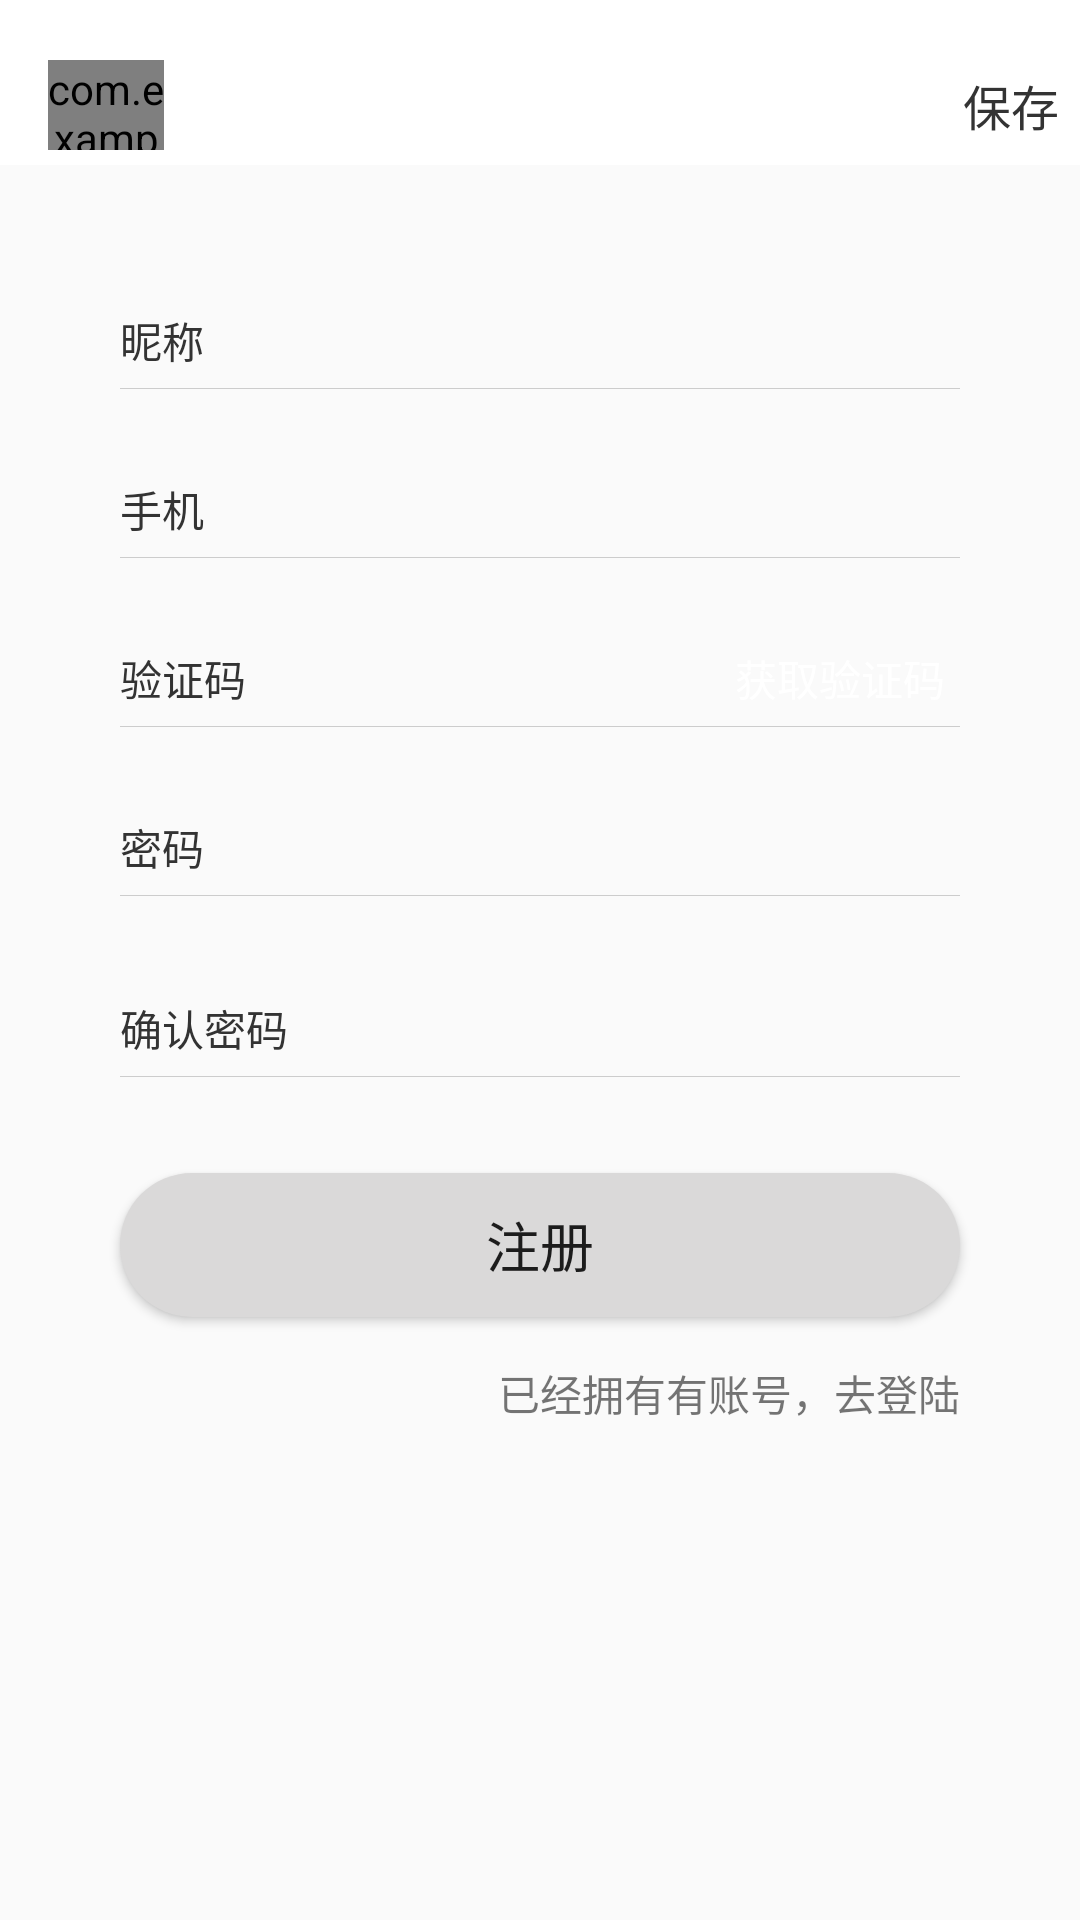

Reconstruct the res/layout file that produces this screen, plus the resources it refers to.
<!-- AndroidManifest.xml: application theme AppTheme -->
<!-- res/layout/activity_register.xml -->
<?xml version="1.0" encoding="utf-8"?>
<android.support.constraint.ConstraintLayout xmlns:android="http://schemas.android.com/apk/res/android"
    xmlns:app="http://schemas.android.com/apk/res-auto"
    xmlns:tools="http://schemas.android.com/tools"
    android:layout_width="match_parent"
    android:layout_height="match_parent"
    tools:context="com.example.sharemood.ui.login.activity.RegisterActivity">
    <include layout="@layout/toolbars_include"/>
    <TextView
        android:id="@+id/tv_account"
        android:layout_width="70dp"
        android:layout_height="wrap_content"
        android:text="手机"
        android:textColor="@color/main_color"
        app:layout_constraintBaseline_toBaselineOf="@+id/et_account"
        app:layout_constraintStart_toStartOf="@+id/guideline3"
        app:layout_constraintVertical_chainStyle="packed" />

    <TextView
        android:id="@+id/tv_code"
        android:layout_width="70dp"
        android:layout_height="wrap_content"
        android:text="验证码"
        android:textColor="@color/main_color"
        app:layout_constraintBaseline_toBaselineOf="@+id/et_code"
        app:layout_constraintStart_toStartOf="@+id/guideline3" />

    <TextView
        android:id="@+id/tv_password"
        android:layout_width="70dp"
        android:layout_height="wrap_content"
        android:text="密码"
        android:textColor="@color/main_color"
        app:layout_constraintBaseline_toBaselineOf="@+id/et_pw"
        app:layout_constraintStart_toStartOf="@+id/guideline3" />

    <TextView
        android:id="@+id/tv_confirm_pw"
        android:layout_width="70dp"
        android:layout_height="wrap_content"
        android:text="确认密码"
        android:textColor="@color/main_color"
        app:layout_constraintBaseline_toBaselineOf="@+id/et_confirm_pw"
        app:layout_constraintEnd_toStartOf="@+id/et_confirm_pw"
        app:layout_constraintHorizontal_chainStyle="spread_inside"
        app:layout_constraintStart_toStartOf="@+id/guideline3" />

    <EditText
        android:id="@+id/et_account"
        android:layout_width="0dp"
        android:layout_height="wrap_content"
        android:layout_marginTop="32dp"
        android:background="@null"
        android:ems="10"
        android:inputType="phone"
        app:layout_constraintEnd_toStartOf="@+id/iv_clean"
        app:layout_constraintHorizontal_bias="0.0"
        app:layout_constraintStart_toEndOf="@+id/tv_account"
        app:layout_constraintTop_toBottomOf="@+id/et_name" />

    <EditText
        android:id="@+id/et_code"
        android:layout_width="0dp"
        android:layout_height="wrap_content"
        android:layout_marginTop="32dp"
        android:background="@null"
        android:ems="10"
        android:inputType="number"
        app:layout_constraintEnd_toStartOf="@+id/tv_getcode"
        app:layout_constraintStart_toEndOf="@+id/tv_code"
        app:layout_constraintTop_toBottomOf="@+id/et_account" />

    <EditText
        android:id="@+id/et_pw"
        android:layout_width="0dp"
        android:layout_height="wrap_content"
        android:layout_marginTop="32dp"
        android:background="@null"
        android:ems="10"
        android:inputType="textPassword"
        app:layout_constraintEnd_toStartOf="@+id/iv_see_pw"
        app:layout_constraintStart_toEndOf="@+id/tv_password"
        app:layout_constraintTop_toBottomOf="@+id/et_code" />

    <EditText
        android:id="@+id/et_confirm_pw"
        android:layout_width="0dp"
        android:layout_height="wrap_content"
        android:layout_marginTop="36dp"
        android:background="@null"
        android:ems="10"
        android:inputType="textPassword"
        app:layout_constraintEnd_toStartOf="@+id/iv_cf_see_pw"
        app:layout_constraintHorizontal_bias="0.0"
        app:layout_constraintStart_toEndOf="@+id/tv_confirm_pw"
        app:layout_constraintTop_toBottomOf="@+id/et_pw" />

    <android.support.constraint.Guideline
        android:id="@+id/guideline3"
        android:layout_width="wrap_content"
        android:layout_height="wrap_content"
        android:orientation="vertical"
        app:layout_constraintGuide_begin="40dp" />

    <android.support.constraint.Guideline
        android:id="@+id/guideline4"
        android:layout_width="wrap_content"
        android:layout_height="wrap_content"
        android:orientation="vertical"
        app:layout_constraintGuide_end="40dp" />

    <Button
        android:id="@+id/bt_confirm"
        android:layout_width="0dp"
        android:layout_height="wrap_content"
        android:layout_marginTop="32dp"
        android:text="注册"
        android:background="@drawable/button_gray_bg"
        android:textSize="@dimen/text_size_18sp"
        app:layout_constraintEnd_toStartOf="@+id/guideline4"
        app:layout_constraintHorizontal_bias="0.0"
        app:layout_constraintStart_toStartOf="@+id/guideline3"
        app:layout_constraintTop_toBottomOf="@+id/include5" />

    <ImageView
        android:id="@+id/iv_clean"
        android:layout_width="17dp"
        android:layout_height="17dp"
        app:layout_constraintBottom_toBottomOf="@+id/et_account"
        app:layout_constraintEnd_toStartOf="@+id/guideline4"
        app:layout_constraintTop_toTopOf="@+id/et_account"
        app:srcCompat="@mipmap/ic_clean_up" />

    <ImageView
        android:id="@+id/iv_see_pw"
        android:layout_width="17dp"
        android:layout_height="17dp"
        app:layout_constraintBottom_toBottomOf="@+id/et_pw"
        app:layout_constraintEnd_toStartOf="@+id/guideline4"
        app:layout_constraintTop_toTopOf="@+id/et_pw"
        app:srcCompat="@mipmap/ic_show_password" />

    <ImageView
        android:id="@+id/iv_cf_see_pw"
        android:layout_width="17dp"
        android:layout_height="17dp"
        app:layout_constraintEnd_toStartOf="@+id/guideline4"
        app:layout_constraintTop_toTopOf="@+id/et_confirm_pw"
        app:srcCompat="@mipmap/ic_show_password" />

    <TextView
        android:id="@+id/tv_getcode"
        android:layout_width="wrap_content"
        android:layout_height="wrap_content"
        android:text="获取验证码"
        android:textColor="@color/white_color"
        android:paddingLeft="@dimen/margin_10dp"
        android:paddingRight="@dimen/margin_10dp"
        android:paddingTop="@dimen/margin_5dp"
        android:padding="@dimen/margin_5dp"
        android:background="@drawable/button_blue_bg"
        app:layout_constraintBaseline_toBaselineOf="@+id/et_code"
        app:layout_constraintEnd_toStartOf="@+id/guideline4" />

    <include
        android:id="@+id/include5"
        layout="@layout/line_gray_include"
        android:layout_width="0dp"
        android:layout_height="1px"
        android:layout_marginTop="5dp"
        app:layout_constraintEnd_toEndOf="@+id/guideline4"
        app:layout_constraintStart_toStartOf="@+id/guideline3"
        app:layout_constraintTop_toBottomOf="@+id/et_confirm_pw" />

    <include
        layout="@layout/line_gray_include"
        android:layout_width="0dp"
        android:layout_height="1px"
        android:layout_marginTop="5dp"
        app:layout_constraintEnd_toEndOf="@+id/guideline4"
        app:layout_constraintStart_toStartOf="@+id/guideline3"
        app:layout_constraintTop_toBottomOf="@+id/et_pw" />

    <include
        layout="@layout/line_gray_include"
        android:layout_width="0dp"
        android:layout_height="1px"
        android:layout_marginTop="5dp"
        app:layout_constraintEnd_toEndOf="@+id/guideline4"
        app:layout_constraintStart_toStartOf="@+id/guideline3"
        app:layout_constraintTop_toBottomOf="@+id/et_code" />

    <include
        layout="@layout/line_gray_include"
        android:layout_width="0dp"
        android:layout_height="1px"
        android:layout_marginTop="5dp"
        app:layout_constraintEnd_toEndOf="@+id/guideline4"
        app:layout_constraintStart_toStartOf="@+id/guideline3"
        app:layout_constraintTop_toBottomOf="@+id/et_account" />

    <TextView
        android:id="@+id/tv_name"
        android:layout_width="70dp"
        android:layout_height="wrap_content"
        android:text="昵称"
        android:textColor="@color/main_color"
        app:layout_constraintBaseline_toBaselineOf="@+id/et_name"
        app:layout_constraintStart_toStartOf="@+id/guideline3" />

    <EditText
        android:id="@+id/et_name"
        android:layout_width="0dp"
        android:layout_height="wrap_content"
        android:layout_marginTop="100dp"
        android:ems="10"
        android:inputType="textPersonName"
        android:background="@null"
        app:layout_constraintEnd_toStartOf="@+id/iv_clean_name"
        app:layout_constraintStart_toEndOf="@+id/tv_name"
        app:layout_constraintTop_toTopOf="parent" />

    <ImageView
        android:id="@+id/iv_clean_name"
        android:layout_width="17dp"
        android:layout_height="17dp"
        app:layout_constraintBottom_toBottomOf="@+id/et_name"
        app:layout_constraintEnd_toStartOf="@+id/guideline4"
        app:layout_constraintTop_toTopOf="@+id/et_name"
        app:srcCompat="@mipmap/ic_clean_up" />

    <TextView
        android:id="@+id/tv_tologin"
        android:layout_width="wrap_content"
        android:layout_height="wrap_content"
        android:layout_marginTop="15dp"
        android:text="已经拥有有账号，去登陆"
        app:layout_constraintEnd_toStartOf="@+id/guideline4"
        app:layout_constraintTop_toBottomOf="@+id/bt_confirm" />

    <include
        layout="@layout/line_gray_include"
        android:layout_width="0dp"
        android:layout_height="1px"
        android:layout_marginTop="5dp"
        app:layout_constraintEnd_toEndOf="@+id/guideline4"
        app:layout_constraintStart_toStartOf="@+id/guideline3"
        app:layout_constraintTop_toBottomOf="@+id/et_name"/>
</android.support.constraint.ConstraintLayout>
<!-- res/layout/toolbars_include.xml (included above) -->
<?xml version="1.0" encoding="utf-8"?>
<android.support.design.widget.CoordinatorLayout xmlns:android="http://schemas.android.com/apk/res/android"
    xmlns:app="http://schemas.android.com/apk/res-auto"
    xmlns:tools="http://schemas.android.com/tools"
    android:layout_width="match_parent"
    android:layout_height="wrap_content"
    android:background="@color/white_color">
    <android.support.design.widget.AppBarLayout
        android:id="@+id/appBar"
        android:layout_width="match_parent"
        android:layout_height="@dimen/top_appbar_height"
        android:background="@color/white_color">
        
        <android.support.v7.widget.Toolbar
            android:id="@+id/toolbar"
            android:layout_width="match_parent"
            android:layout_height="@dimen/top_toolbar_height"
            app:elevation="0dp"
            android:layout_marginTop="@dimen/margin_20dp"
            app:layout_scrollFlags="scroll|enterAlways"
            app:titleTextAppearance="@style/ToolbarTitle">
            <LinearLayout
                android:layout_width="match_parent"
                android:layout_height="match_parent"
                android:orientation="horizontal">
                <com.example.sharemood.view.BackLinearLayout
                    android:id="@+id/ll_toolbar_left"
                    android:layout_width="0dp"
                    android:layout_height="match_parent"
                    android:layout_weight="1">
                    <ImageView
                        android:layout_width="wrap_content"
                        android:layout_height="25dp"
                        android:layout_gravity="center"
                        android:scaleType="center"
                        android:src="@mipmap/icon_back_black" />
                </com.example.sharemood.view.BackLinearLayout>
                <TextView
                    android:id="@+id/tv_toolbar_title"
                    android:layout_width="189dp"
                    android:layout_height="match_parent"
                    android:layout_weight="2"
                    android:gravity="center"
                    android:textColor="@color/second_color"
                    android:textSize="@dimen/text_size_18sp" />
                <LinearLayout
                    android:id="@+id/ll_toolbar_right"
                    android:layout_width="0dp"
                    android:layout_height="match_parent"
                    android:layout_weight="1"
                    android:gravity="right|center_vertical"
                    android:orientation="horizontal">
                    <TextView
                        android:id="@+id/tv_toolbar_save"
                        android:text="保存"
                        android:textSize="@dimen/text_size_16sp"
                        android:visibility="visible"
                        android:textColor="@color/main_color"
                        android:gravity="center|start"
                        android:layout_width="match_parent"
                        android:layout_height="match_parent" />
                </LinearLayout>
            </LinearLayout>
        </android.support.v7.widget.Toolbar>
    </android.support.design.widget.AppBarLayout>
</android.support.design.widget.CoordinatorLayout>
<!-- res/layout/line_gray_include.xml (included above) -->
<?xml version="1.0" encoding="utf-8"?>
<LinearLayout xmlns:android="http://schemas.android.com/apk/res/android"
    android:id="@+id/ll_gray_line"
    android:layout_width="match_parent"
    android:layout_height="1px"
    android:background="@color/border_color"
    android:orientation="horizontal">
</LinearLayout>
<!-- resources referenced by this layout -->
<resources>
  <color name="border_color">#cccccc</color>
  <color name="main_color">#333</color>
  <color name="second_color">#333333</color>
  <color name="white_color">#ffffff</color>
  <dimen name="margin_10dp">10dp</dimen>
  <dimen name="margin_20dp">20dp</dimen>
  <dimen name="margin_5dp">5dp</dimen>
  <dimen name="text_size_16sp">16sp</dimen>
  <dimen name="text_size_18sp">18sp</dimen>
  <dimen name="top_appbar_height">55dp</dimen>
  <dimen name="top_toolbar_height">30dp</dimen>
  <!-- drawable button_gray_bg (drawable) -->
  <?xml version="1.0" encoding="utf-8"?>
  <shape xmlns:android="http://schemas.android.com/apk/res/android"
      android:shape="rectangle">
      
      
      <solid android:color="#dad9d9" />
      
      <corners android:radius="5000dp" />
  </shape>
  <!-- mipmap ic_clean_up: png bitmap (mipmap-xhdpi, 625 bytes) -->
  <!-- mipmap ic_show_password: png bitmap (mipmap-xhdpi, 1270 bytes) -->
  <!-- mipmap icon_back_black: png bitmap (mipmap-hdpi, 691 bytes) -->
  <style name="ToolbarTitle" parent="@style/TextAppearance.Widget.AppCompat.Toolbar.Title">
          <item name="android:textSize">@dimen/text_size_title</item>
      </style>
  <style name="AppTheme" parent="Theme.AppCompat.Light.NoActionBar">
          
          <item name="colorPrimary">@color/colorPrimary</item>
          <item name="colorPrimaryDark">@color/colorPrimaryDark</item>
          <item name="colorAccent">@color/colorAccent</item>
      </style>
  <dimen name="text_size_title">16sp</dimen>
  <color name="colorPrimary">#3F51B5</color>
  <color name="colorPrimaryDark">#303F9F</color>
  <color name="colorAccent">#FF4081</color>
</resources>
